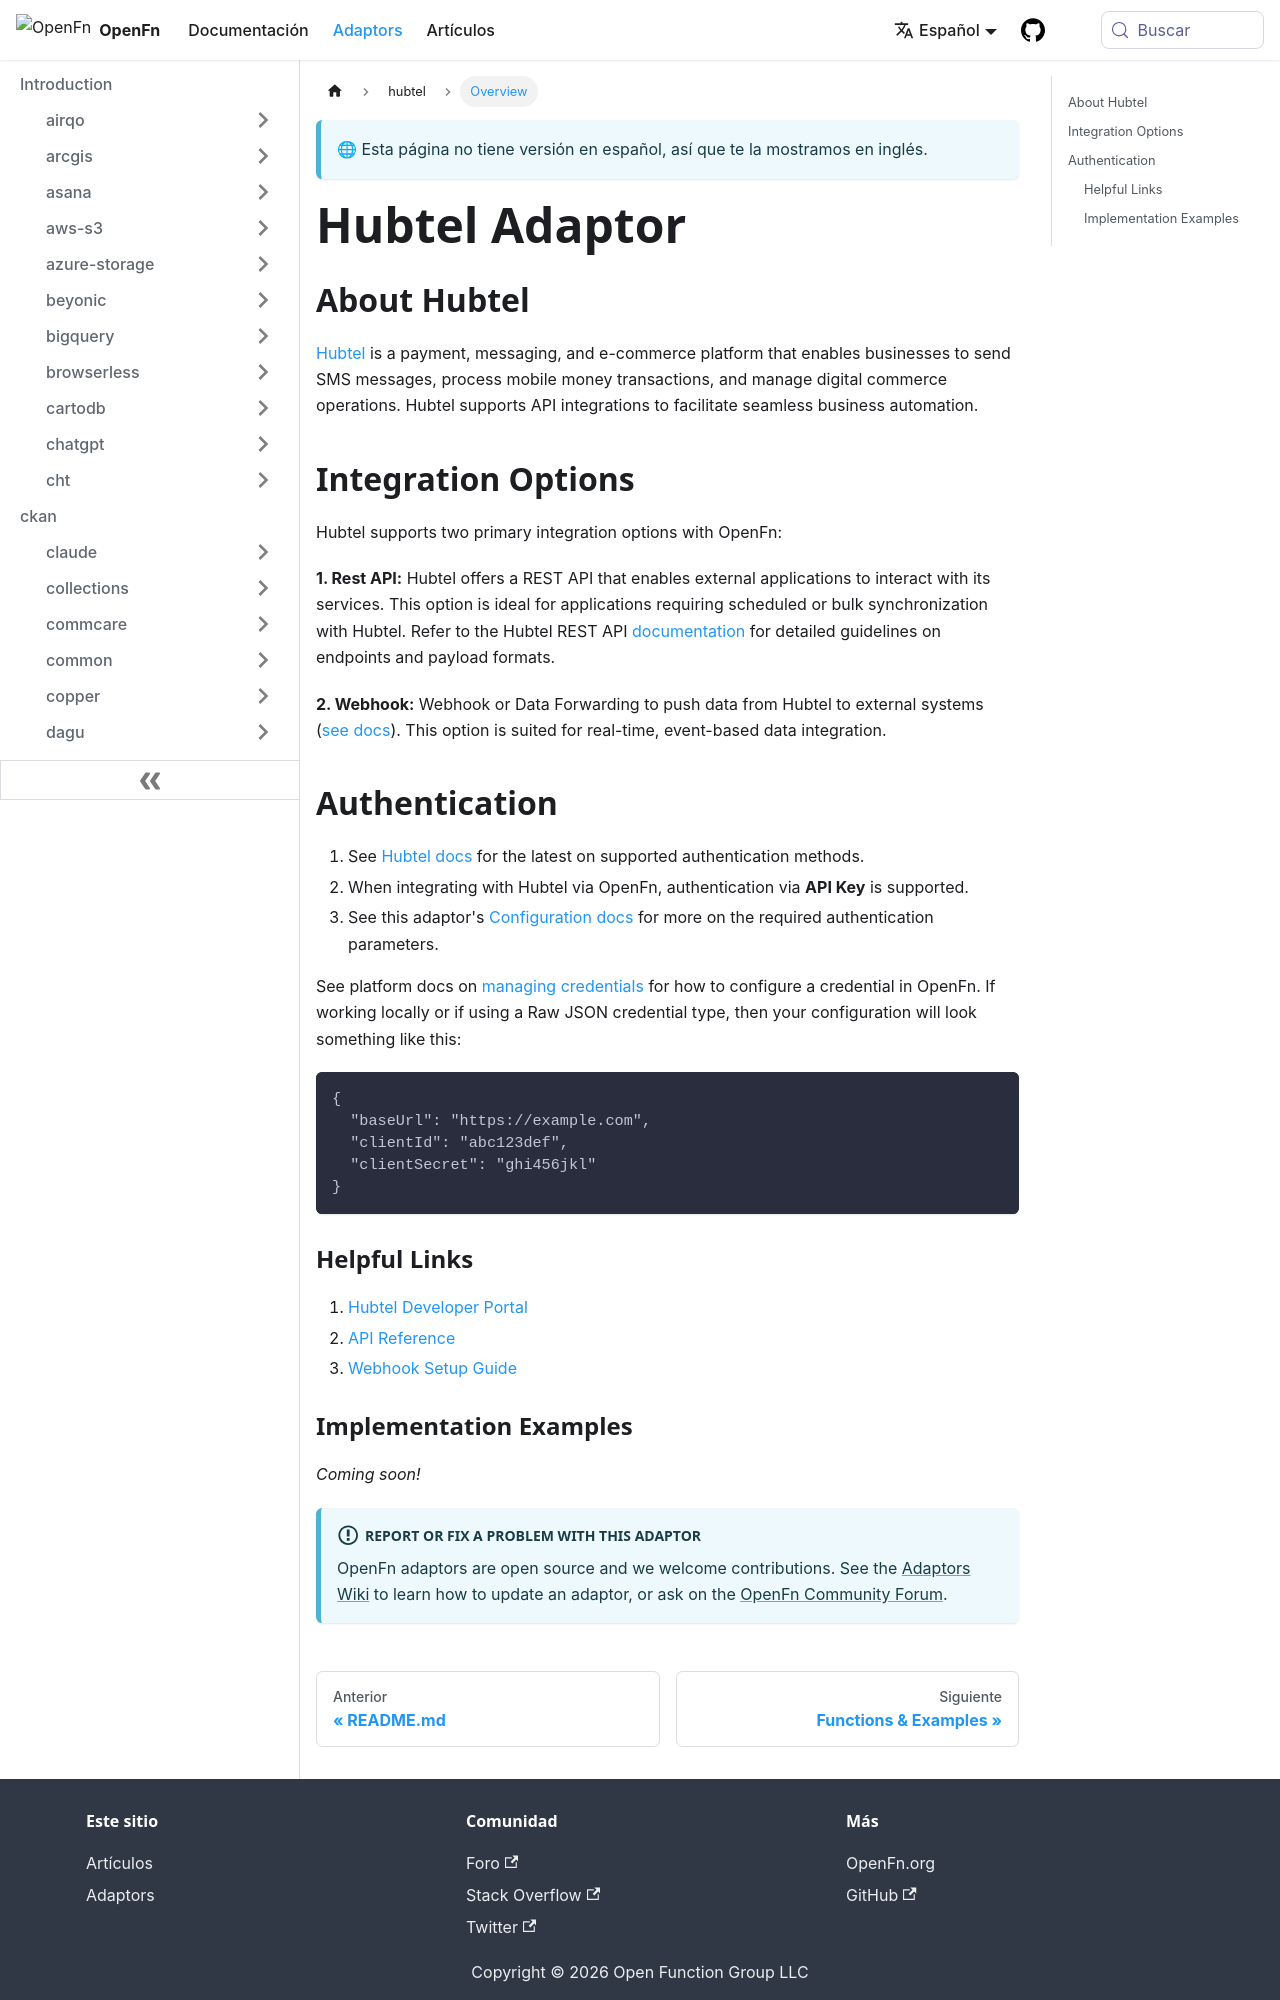

repository: OpenFn/docs · page: es/adaptors/hubtel.html · generator: docusaurus

---
title: Hubtel Adaptor
---

## About Hubtel

[Hubtel](https://www.hubtel.com/) is a payment, messaging, and e-commerce
platform that enables businesses to send SMS messages, process mobile money
transactions, and manage digital commerce operations. Hubtel supports API
integrations to facilitate seamless business automation.

## Integration Options

Hubtel supports two primary integration options with OpenFn:

**1. Rest API:** Hubtel offers a REST API that enables external applications to
interact with its services. This option is ideal for applications requiring
scheduled or bulk synchronization with Hubtel. Refer to the Hubtel REST API
[documentation](https://api.hubtel.com/) for detailed guidelines on endpoints
and payload formats.

**2. Webhook:** Webhook or Data Forwarding to push data from Hubtel to external
systems ([see docs](https://developers.hubtel.com/docs/webhooks)). This option
is suited for real-time, event-based data integration.

## Authentication

1. See [Hubtel docs](https://developers.hubtel.com/docs/authentication) for the
   latest on supported authentication methods.
2. When integrating with Hubtel via OpenFn, authentication via **API Key** is
   supported.
3. See this adaptor's
   [Configuration docs](/adaptors/packages/hubtel-configuration-schema) for more
   on the required authentication parameters.

See platform docs on
[managing credentials](/documentation/manage-projects/manage-credentials) for
how to configure a credential in OpenFn. If working locally or if using a Raw
JSON credential type, then your configuration will look something like this:

```
{
  "baseUrl": "https://example.com",
  "clientId": "abc123def",
  "clientSecret": "ghi456jkl"
}
```

### Helpful Links

1. [Hubtel Developer Portal](https://developers.hubtel.com/)
2. [API Reference](https://developers.hubtel.com/docs/)
3. [Webhook Setup Guide](https://developers.hubtel.com/docs/webhooks)
